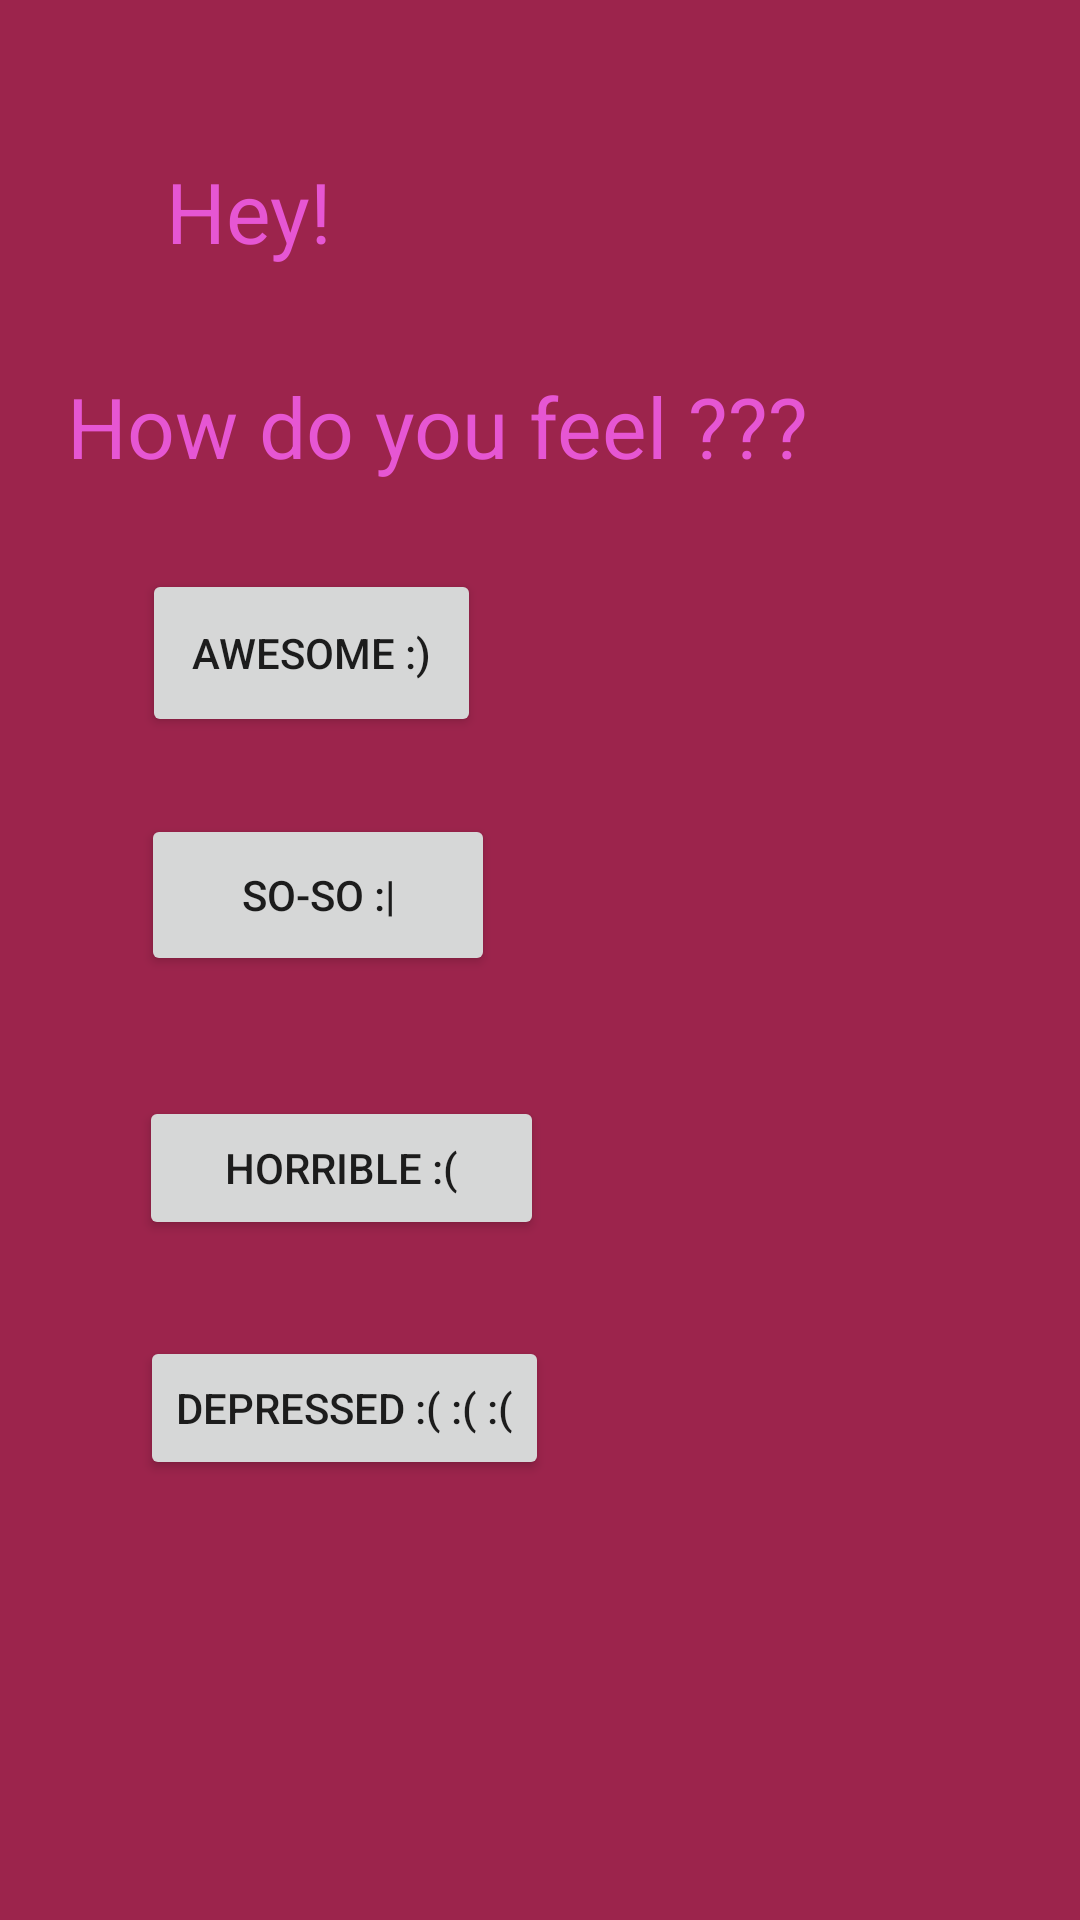

Here is an Android app screen rendered from its layout file. Give the layout XML and the strings, colors and styles it references.
<!-- AndroidManifest.xml: application theme AppTheme -->
<!-- res/layout/activity_main.xml -->
<?xml version="1.0" encoding="utf-8"?>
<androidx.constraintlayout.widget.ConstraintLayout xmlns:android="http://schemas.android.com/apk/res/android"
    xmlns:app="http://schemas.android.com/apk/res-auto"
    xmlns:tools="http://schemas.android.com/tools"
    android:layout_width="match_parent"
    android:layout_height="match_parent"
    android:background="#9C244C"
    android:clipToPadding="false"
    android:fadingEdge="horizontal"
    tools:context=".MainActivity">


    <TextView
        android:id="@+id/textView2"
        android:layout_width="97dp"
        android:layout_height="48dp"
        android:cursorVisible="false"
        android:text="Hey!"
        android:textColor="#E656D3"
        android:textSize="28sp"
        app:layout_constraintBottom_toBottomOf="parent"
        app:layout_constraintEnd_toEndOf="parent"
        app:layout_constraintHorizontal_bias="0.21"
        app:layout_constraintStart_toStartOf="parent"
        app:layout_constraintTop_toTopOf="parent"
        app:layout_constraintVertical_bias="0.087" />

    <TextView
        android:id="@+id/textView3"
        android:layout_width="261dp"
        android:layout_height="42dp"
        android:text="How do you feel ???"
        android:textColor="#E656D3"
        android:textSize="28sp"
        app:layout_constraintBottom_toBottomOf="parent"
        app:layout_constraintEnd_toEndOf="parent"
        app:layout_constraintHorizontal_bias="0.226"
        app:layout_constraintStart_toStartOf="parent"
        app:layout_constraintTop_toTopOf="parent"
        app:layout_constraintVertical_bias="0.206" />

    <Button
        android:id="@+id/button4"
        android:layout_width="wrap_content"
        android:layout_height="wrap_content"
        android:text="Depressed :( :( :("
        app:layout_constraintBottom_toBottomOf="parent"
        app:layout_constraintEnd_toEndOf="parent"
        app:layout_constraintHorizontal_bias="0.208"
        app:layout_constraintStart_toStartOf="parent"
        app:layout_constraintTop_toTopOf="parent"
        app:layout_constraintVertical_bias="0.752" />

    <Button
        android:id="@+id/button3"
        android:layout_width="135dp"
        android:layout_height="48dp"
        android:text="Horrible :("
        app:layout_constraintBottom_toBottomOf="parent"
        app:layout_constraintEnd_toEndOf="parent"
        app:layout_constraintHorizontal_bias="0.206"
        app:layout_constraintStart_toStartOf="parent"
        app:layout_constraintTop_toTopOf="parent"
        app:layout_constraintVertical_bias="0.617" />

    <Button
        android:id="@+id/button2"
        android:layout_width="118dp"
        android:layout_height="54dp"
        android:text="So-So :|"
        app:layout_constraintBottom_toBottomOf="parent"
        app:layout_constraintEnd_toEndOf="parent"
        app:layout_constraintHorizontal_bias="0.194"
        app:layout_constraintStart_toStartOf="parent"
        app:layout_constraintTop_toTopOf="parent"
        app:layout_constraintVertical_bias="0.463" />

    <Button
        android:id="@+id/button1"
        android:layout_width="113dp"
        android:layout_height="56dp"
        android:text="Awesome :)"
        app:layout_constraintBottom_toBottomOf="parent"
        app:layout_constraintEnd_toEndOf="parent"
        app:layout_constraintHorizontal_bias="0.191"
        app:layout_constraintStart_toStartOf="parent"
        app:layout_constraintTop_toTopOf="parent"
        app:layout_constraintVertical_bias="0.325" />

</androidx.constraintlayout.widget.ConstraintLayout>
<!-- resources referenced by this layout -->
<resources>
  <style name="AppTheme" parent="Theme.AppCompat.Light.DarkActionBar">
          
          <item name="colorPrimary">@color/colorPrimary</item>
          <item name="colorPrimaryDark">@color/colorPrimaryDark</item>
          <item name="colorAccent">@color/colorAccent</item>
      </style>
  <!-- not gathered from this repository: default colours our renderer supplied (Android Studio template values) -->
  <color name="colorPrimary">#FF6200EE</color>
  <color name="colorPrimaryDark">#FF3700B3</color>
  <color name="colorAccent">#FF03DAC5</color>
</resources>
